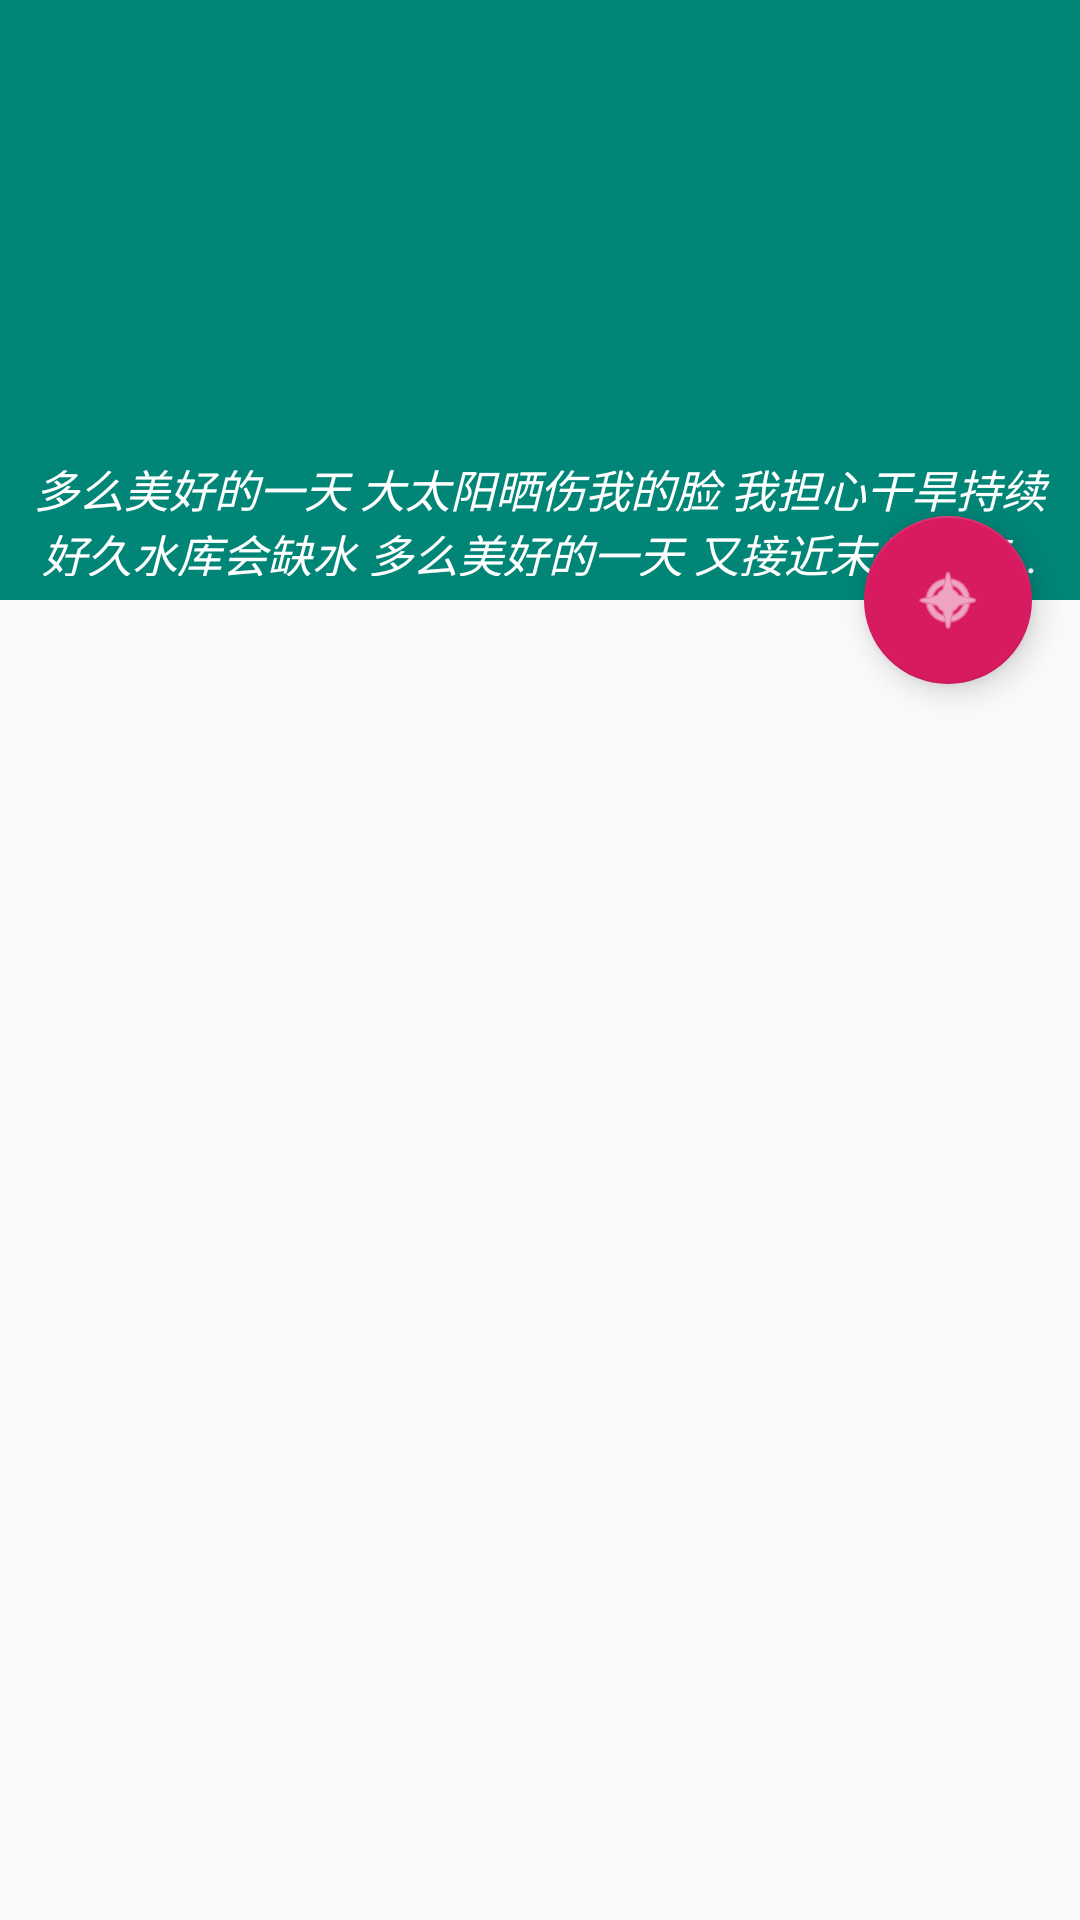

Here is an Android app screen rendered from its layout file. Give the layout XML and the strings, colors and styles it references.
<!-- AndroidManifest.xml: application theme AppTheme -->
<!-- res/layout/activity_list.xml -->
<?xml version="1.0" encoding="utf-8"?>


<androidx.coordinatorlayout.widget.CoordinatorLayout xmlns:android="http://schemas.android.com/apk/res/android"
    xmlns:app="http://schemas.android.com/apk/res-auto"
    xmlns:tools="http://schemas.android.com/tools"
    android:layout_width="match_parent"
    android:layout_height="match_parent"
    android:descendantFocusability="beforeDescendants"
    android:focusableInTouchMode="true"
    tools:context=".module.detail.DetailActivity">

    <com.google.android.material.appbar.AppBarLayout
        android:id="@+id/app_bar"
        android:layout_width="match_parent"
        android:layout_height="wrap_content">

        <com.google.android.material.appbar.CollapsingToolbarLayout
            android:id="@+id/collapsing_toolbar_layout"
            android:layout_width="match_parent"
            android:layout_height="wrap_content"
            android:background="@color/transparent"
            app:contentScrim="@color/transparent"
            app:expandedTitleGravity="center"
            app:layout_scrollFlags="scroll|exitUntilCollapsed">

            <ImageView
                android:id="@+id/iv_header"
                android:layout_width="match_parent"
                android:layout_height="200dp"
                app:layout_collapseMode="parallax"
                app:layout_collapseParallaxMultiplier="0.7"
                tools:background="@mipmap/ic_launcher"
                tools:ignore="ContentDescription" />

            <TextView
                android:id="@+id/tv_header"
                android:layout_width="match_parent"
                android:layout_height="?android:actionBarSize"
                android:layout_gravity="bottom|center_horizontal"
                android:background="@color/colorAccentTransparent"
                android:ellipsize="end"
                android:gravity="center"
                android:maxLines="2"
                android:padding="8dp"
                android:paddingLeft="16dp"
                android:paddingRight="16dp"
                android:text="多么美好的一天 大太阳晒伤我的脸 我担心干旱持续好久水库会缺水 多么美好的一天 又接近末日一点点 我独自坚强稀释寂寞无聊的时间"
                android:textColor="@color/white"
                android:textSize="15sp"
                android:textStyle="italic" />

            <androidx.appcompat.widget.Toolbar
                android:id="@+id/toolbar"
                android:layout_width="match_parent"
                android:layout_height="?android:actionBarSize"
                app:contentInsetEnd="0dp"
                app:contentInsetStart="0dp"
                app:layout_collapseMode="pin" />
        </com.google.android.material.appbar.CollapsingToolbarLayout>

    </com.google.android.material.appbar.AppBarLayout>

    <com.google.android.material.floatingactionbutton.FloatingActionButton
        android:id="@+id/fab"
        android:layout_width="wrap_content"
        android:layout_height="wrap_content"
        android:layout_margin="16dp"
        android:src="@android:drawable/ic_menu_compass"
        android:tint="@color/white"
        app:fabSize="normal"
        app:layout_anchor="@id/app_bar"
        app:layout_anchorGravity="right|bottom" />

    <androidx.recyclerview.widget.RecyclerView
        android:id="@+id/recyclerView"
        android:layout_width="match_parent"
        android:layout_height="match_parent"
        app:layout_behavior="@string/appbar_scrolling_view_behavior"
        tools:listitem="@layout/cell_list" />
</androidx.coordinatorlayout.widget.CoordinatorLayout>
<!-- res/layout/cell_list.xml (included above) -->
<?xml version="1.0" encoding="utf-8"?>

<androidx.cardview.widget.CardView xmlns:android="http://schemas.android.com/apk/res/android"
    xmlns:app="http://schemas.android.com/apk/res-auto"
    xmlns:tools="http://schemas.android.com/tools"
    android:layout_width="match_parent"
    android:layout_height="wrap_content"
    android:clickable="true">

    <androidx.constraintlayout.widget.ConstraintLayout
        android:layout_width="match_parent"
        android:layout_height="match_parent"
        android:background="?selectableItemBackground"
        android:padding="12dp">


        <ImageView
            android:id="@+id/imageView"
            android:layout_width="48dp"
            android:layout_height="48dp"
            android:scaleType="fitXY"
            app:layout_constraintBottom_toBottomOf="parent"
            app:layout_constraintStart_toStartOf="parent"
            app:layout_constraintTop_toTopOf="parent"
            tools:src="@tools:sample/avatars[0]" />

        <LinearLayout
            android:id="@+id/llytContainer"
            android:layout_width="0dp"
            android:layout_height="wrap_content"
            android:orientation="vertical"
            android:padding="6dp"
            app:layout_constraintBottom_toBottomOf="parent"
            app:layout_constraintEnd_toEndOf="parent"
            app:layout_constraintHorizontal_bias="0.0"
            app:layout_constraintStart_toEndOf="@+id/imageView"
            app:layout_constraintTop_toTopOf="parent">

            <TextView
                android:id="@+id/tvName"
                android:layout_width="wrap_content"
                android:layout_height="wrap_content"
                android:gravity="start"
                android:text="20200319"
                android:textSize="16sp"
                android:textStyle="bold" />

            <TextView
                android:id="@+id/tvWeather"
                android:layout_width="wrap_content"
                android:layout_height="wrap_content"
                android:gravity="start"
                android:textSize="14sp"
                android:visibility="gone"
                tools:text="天气" />

            <TextView
                android:id="@+id/tvMemo"
                android:layout_width="wrap_content"
                android:layout_height="wrap_content"
                android:gravity="start"
                android:textSize="14sp"
                android:visibility="gone"
                tools:text="多么美好的太阳" />
        </LinearLayout>


        <ImageView
            android:id="@+id/ivSyncStatus"
            android:layout_width="16dp"
            android:layout_height="16dp"
            android:layout_marginEnd="8dp"
            android:layout_marginRight="8dp"
            android:contentDescription="@string/not_sync"
            app:layout_constraintBottom_toBottomOf="@+id/llytContainer"
            app:layout_constraintEnd_toEndOf="@+id/llytContainer"
            app:layout_constraintTop_toTopOf="@+id/llytContainer"
            tools:src="@drawable/ic_sync_problem" />
    </androidx.constraintlayout.widget.ConstraintLayout>
</androidx.cardview.widget.CardView>
<!-- resources referenced by this layout -->
<resources>
  <color name="colorAccentTransparent">#66008577</color>
  <color name="transparent">#00000000</color>
  <color name="white">#ffffff</color>
  <!-- mipmap ic_launcher: png bitmap (mipmap-hdpi, 4466 bytes) -->
  <string name="not_sync" translatable="false">Not Synced</string>
  <style name="AppTheme" parent="Theme.AppCompat.Light.DarkActionBar">
          
          <item name="colorPrimary">@color/colorPrimary</item>
          <item name="colorPrimaryDark">@color/colorPrimaryDark</item>
          <item name="colorAccent">@color/colorAccent</item>
          <item name="colorControlNormal">@color/white</item>
      </style>
  <color name="colorPrimary">#008577</color>
  <color name="colorPrimaryDark">#00574B</color>
  <color name="colorAccent">#D81B60</color>
</resources>
